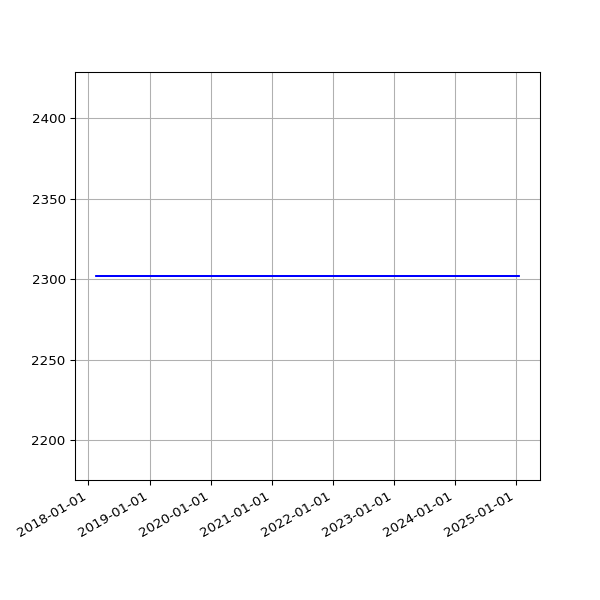

The file beside this chart, header and first rows:
date, value
2018-02-16 05:14:58 +0000, 2302
2018-02-19 05:19:21 +0000, 2302
2018-02-25 05:15:56 +0000, 2302
2018-03-01 05:27:36 +0000, 2302
2018-03-04 05:26:08 +0000, 2302
2018-03-07 05:42:31 +0000, 2302
2018-03-10 05:38:57 +0000, 2302
2018-03-22 05:24:43 +0000, 2302
2018-03-25 06:19:36 +0100, 2302
2018-04-01 05:34:15 +0100, 2302
2018-04-04 05:34:29 +0100, 2302
2018-04-07 05:49:30 +0100, 2302
2018-04-22 05:15:17 +0100, 2302
2018-06-01 05:44:15 +0100, 2302
2018-06-04 05:24:39 +0100, 2302
2018-06-07 06:06:31 +0100, 2302
2018-06-25 05:53:05 +0100, 2302
2018-07-10 06:31:48 +0100, 2302
2018-07-16 06:27:33 +0100, 2302
2018-07-22 06:28:04 +0100, 2302
2018-07-25 06:33:35 +0100, 2302
2018-07-28 06:42:39 +0100, 2302
2018-08-01 06:05:11 +0100, 2302
2018-08-04 05:47:50 +0100, 2302
2018-08-07 06:16:22 +0100, 2302
2018-08-10 06:44:44 +0100, 2302
2018-08-13 06:18:24 +0100, 2302
2018-08-16 06:36:33 +0100, 2302
2018-08-19 06:01:25 +0100, 2302
2018-08-22 06:51:37 +0100, 2302
2018-08-25 06:24:08 +0100, 2302
2018-08-28 06:26:32 +0100, 2302
2018-09-01 05:58:49 +0100, 2302
2018-09-04 05:55:32 +0100, 2302
2018-09-07 05:52:57 +0100, 2302
2018-09-10 06:01:53 +0100, 2302
2018-09-13 05:45:39 +0100, 2302
2018-09-16 05:46:46 +0100, 2302
2018-09-19 06:33:00 +0100, 2302
2018-09-22 05:54:16 +0100, 2302
2018-09-25 05:59:08 +0100, 2302
2018-10-04 06:11:36 +0100, 2302
2018-10-07 06:27:15 +0100, 2302
2018-10-10 06:46:32 +0100, 2302
2018-10-13 05:53:53 +0100, 2302
2018-10-16 06:26:10 +0100, 2302
2018-10-19 07:06:25 +0100, 2302
2018-10-22 07:10:20 +0100, 2302
2018-10-25 06:00:59 +0100, 2302
2018-10-28 05:13:53 +0000, 2302
2018-11-01 06:49:27 +0000, 2302
2018-11-04 06:12:54 +0000, 2302
2018-11-07 06:03:06 +0000, 2302
2018-11-10 06:10:02 +0000, 2302
2018-11-13 06:13:10 +0000, 2302
2018-11-16 06:06:18 +0000, 2302
2018-11-19 06:13:27 +0000, 2302
2018-11-22 06:43:41 +0000, 2302
2018-11-25 06:14:56 +0000, 2302
2018-12-01 06:23:51 +0000, 2302
... 1,717 more rows
